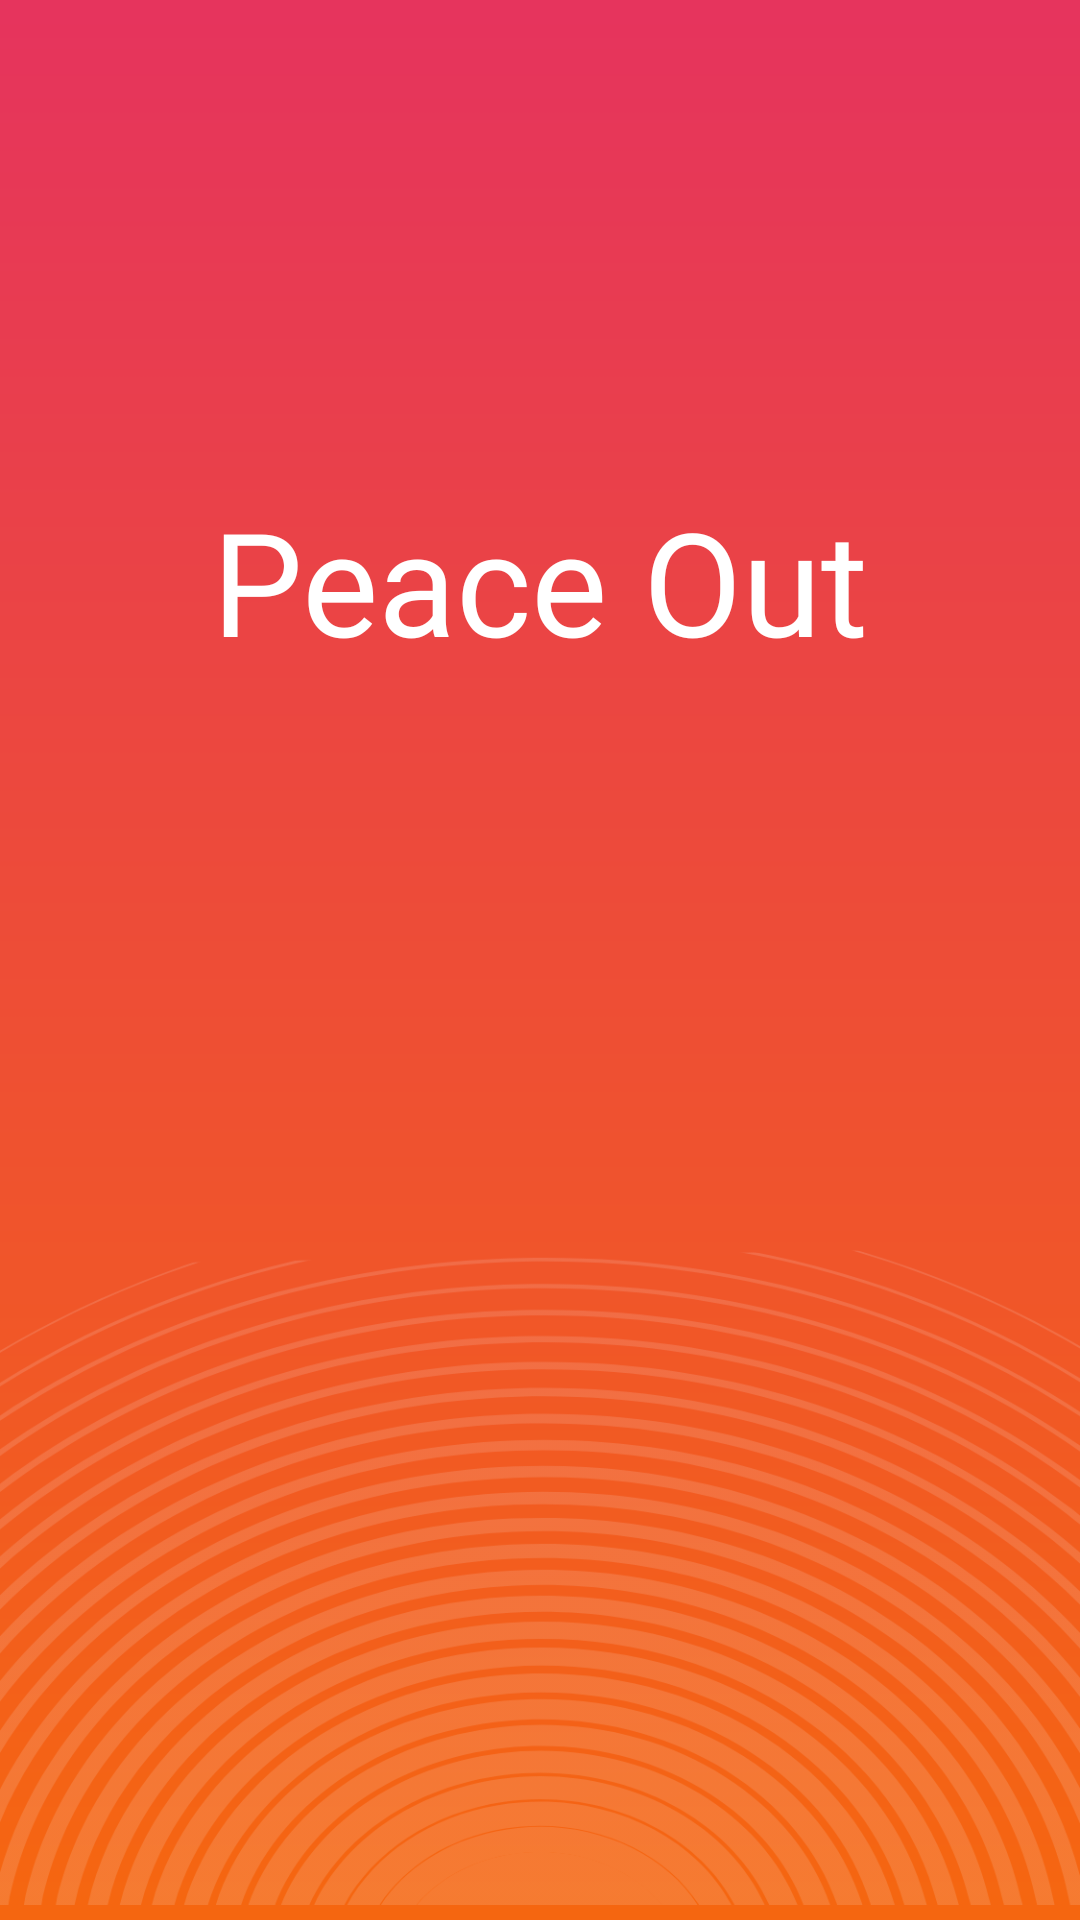

Layout XML and referenced resources for this Android screen:
<!-- AndroidManifest.xml: activity theme SplashTheme -->
<!-- res/layout/activity_splash.xml -->
<?xml version="1.0" encoding="utf-8"?>
<androidx.constraintlayout.widget.ConstraintLayout xmlns:android="http://schemas.android.com/apk/res/android"
    xmlns:app="http://schemas.android.com/apk/res-auto"
    xmlns:tools="http://schemas.android.com/tools"
    android:layout_width="match_parent"
    android:layout_height="match_parent"
    android:fitsSystemWindows="true"
    android:background="@drawable/splash_main"
    tools:context=".Activity.SplashActivity"
    >

    <TextView
        android:id="@+id/textView"
        android:layout_width="wrap_content"
        android:layout_height="wrap_content"
        android:text="@string/splash_text"
        style="@style/SplashText"

        app:layout_constraintBottom_toTopOf="@+id/imageView"
        app:layout_constraintLeft_toLeftOf="parent"
        app:layout_constraintRight_toRightOf="parent"
        app:layout_constraintTop_toTopOf="parent" />

    <ImageView
        android:id="@+id/imageView"
        android:layout_width="0dp"
        android:layout_height="wrap_content"
        android:src="@drawable/splash_2"
        app:layout_constraintBottom_toBottomOf="parent"
        app:layout_constraintEnd_toEndOf="parent"
        app:layout_constraintStart_toStartOf="parent" />
</androidx.constraintlayout.widget.ConstraintLayout>
<!-- resources referenced by this layout -->
<resources>
  <!-- drawable splash_2: png bitmap (drawable-hdpi, 84310 bytes) -->
  <!-- drawable splash_main: png bitmap (drawable-hdpi, 6177 bytes) -->
  <string name="splash_text">Peace Out</string>
  <style name="SplashText">
          <item name="android:fontFamily">@font/roboto_bold</item>
          <item name="android:textColor">@color/white</item>
          <item name="android:textSize">48sp</item>
      </style>
  <style name="SplashTheme" parent="AppTheme">
          <item name="colorPrimaryDark">@color/colorPrimaryDark</item>
      </style>
  <color name="white">#fff</color>
  <style name="AppTheme" parent="Theme.AppCompat.Light.NoActionBar">
          
          <item name="colorPrimary">@color/colorPrimary</item>
          <item name="colorPrimaryDark">@color/colorPrimaryDark</item>
          <item name="colorAccent">@color/colorAccent</item>
          <item name="android:statusBarColor">@color/transparent</item>
          <item name="android:windowTranslucentStatus">true</item>
          <item name="android:windowTranslucentNavigation">true</item>
      </style>
  <color name="colorPrimaryDark">#FFFFFF</color>
  <color name="colorPrimary">#EC4C4D</color>
  <color name="colorAccent">#FF3131</color>
  <color name="transparent">#00000000</color>
</resources>
